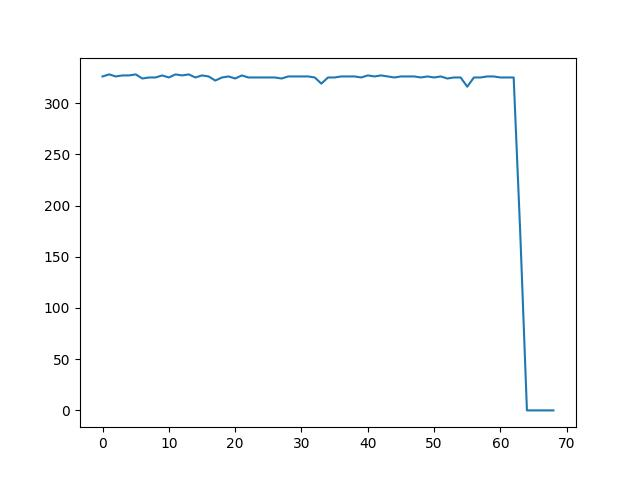

Data behind this chart, as committed beside it:
Times, Throughput, Cancel, Recover
1, 325, false, true
1, 323, false, true
1, 329, false, true
1, 329, false, true
1, 326, false, true
1, 326, false, true
1, 328, false, true
1, 326, false, true
1, 327, false, true
1, 327, false, true
1, 328, false, true
1, 324, false, true
1, 325, false, true
1, 325, false, true
1, 327, false, true
1, 325, false, true
1, 328, false, true
1, 327, false, true
1, 328, false, true
1, 325, false, true
1, 327, false, true
1, 326, false, true
1, 322, false, true
1, 325, false, true
1, 326, false, true
1, 324, false, true
1, 327, false, true
1, 325, false, true
1, 325, false, true
1, 325, false, true
1, 325, false, true
1, 325, false, true
1, 324, false, true
1, 326, false, true
1, 326, false, true
1, 326, false, true
1, 326, false, true
1, 325, false, true
1, 319, false, true
1, 325, false, true
1, 325, false, true
1, 326, false, true
1, 326, false, true
1, 326, false, true
1, 325, false, true
1, 327, false, true
1, 326, false, true
1, 327, false, true
1, 326, false, true
1, 325, false, true
1, 326, false, true
1, 326, false, true
1, 326, false, true
1, 325, false, true
1, 326, false, true
1, 325, false, true
1, 326, false, true
1, 324, false, true
1, 325, false, true
1, 325, false, true
... 15 more rows
